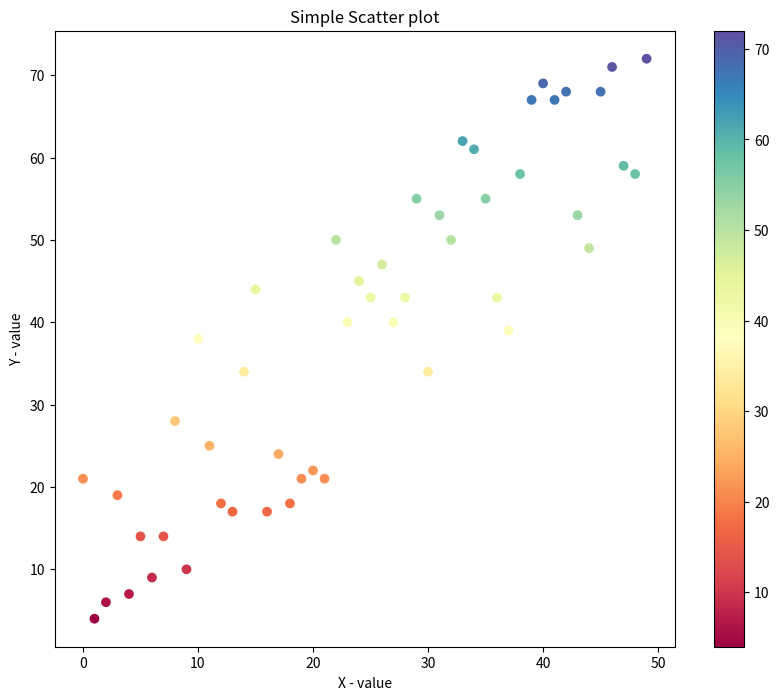

This chart was generated by the following Python code:
import matplotlib.pyplot as plt
import numpy as np
x = range(50)
y = range(50) + np.random.randint(0,30,50)
plt.rcParams.update({'figure.figsize':(10,8), 'figure.dpi':100})
plt.scatter(x, y, s=None, c=y, cmap='Spectral')

plt.colorbar()

plt.title('Simple Scatter plot')
plt.xlabel('X - value')
plt.ylabel('Y - value')
plt.show()
